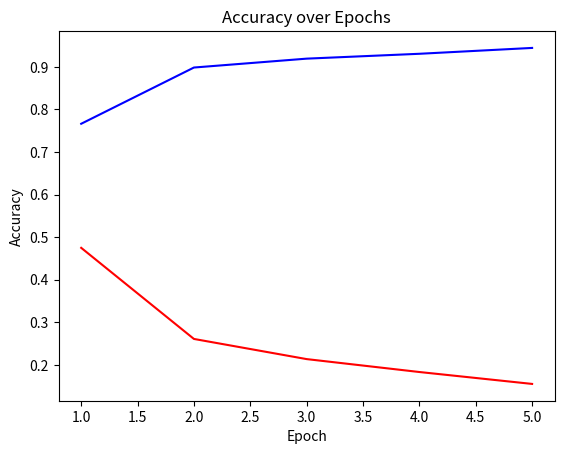

Generate this figure with matplotlib:
import re
import numpy as np
import matplotlib.pyplot as plt

lstm_64_250_1 = [
"accuracy: 0.7664 - loss: 0.4729 - val_accuracy: 0.7761 - val_loss: 0.5243",
"accuracy: 0.9013 - loss: 0.2552 - val_accuracy: 0.7700 - val_loss: 0.5867",
"accuracy: 0.9212 - loss: 0.2137 - val_accuracy: 0.7479 - val_loss: 0.5987"
]

lstm_64_250_2 = [
"accuracy: 0.7694 - loss: 0.4714 - val_accuracy: 0.7804 - val_loss: 0.6751","accuracy: 0.8992 - loss: 0.2620 - val_accuracy: 0.8438 - val_loss: 0.3806","accuracy: 0.9163 - loss: 0.2182 - val_accuracy: 0.8921 - val_loss: 0.2717","accuracy: 0.9297 - loss: 0.1879 - val_accuracy: 0.8319 - val_loss: 0.4650","accuracy: 0.9445 - loss: 0.1553 - val_accuracy: 0.8234 - val_loss: 0.5362"
]

lstm_64_250_3 = [
"accuracy: 0.7578 - loss: 0.4897 - val_accuracy: 0.8291 - val_loss: 0.4382","accuracy: 0.8975 - loss: 0.2590 - val_accuracy: 0.7715 - val_loss: 0.5689","accuracy: 0.9205 - loss: 0.2147 - val_accuracy: 0.8036 - val_loss: 0.5620"
]

lstm_64_250_4 = [
"accuracy: 0.7682 - loss: 0.4719 - val_accuracy: 0.6814 - val_loss: 0.7280","accuracy: 0.8925 - loss: 0.2748 - val_accuracy: 0.7744 - val_loss: 0.5880","accuracy: 0.9194 - loss: 0.2111 - val_accuracy: 0.7605 - val_loss: 0.5986","accuracy: 0.9314 - loss: 0.1819 - val_accuracy: 0.7686 - val_loss: 0.6913"
]

lstm_64_250_5 = [
"accuracy: 0.7700 - loss: 0.4688 - val_accuracy: 0.7713 - val_loss: 0.5759","accuracy: 0.9017 - loss: 0.2538 - val_accuracy: 0.8298 - val_loss: 0.3819","accuracy: 0.9192 - loss: 0.2103 - val_accuracy: 0.8357 - val_loss: 0.4081","accuracy: 0.9311 - loss: 0.1800 - val_accuracy: 0.7896 - val_loss: 0.5853"
]

lstm_128_500_1 = ["accuracy: 0.7391 - loss: 0.5046 - val_accuracy: 0.7550 - val_loss: 0.5538","accuracy: 0.9022 - loss: 0.2530 - val_accuracy: 0.7426 - val_loss: 0.5815","accuracy: 0.9243 - loss: 0.2064 - val_accuracy: 0.7470 - val_loss: 0.6874"]
lstm_128_500_2 = [
"accuracy: 0.7404 - loss: 0.5118 - val_accuracy: 0.7680 - val_loss: 0.5330","accuracy: 0.8981 - loss: 0.2680 - val_accuracy: 0.7384 - val_loss: 0.6051","accuracy: 0.9131 - loss: 0.2379 - val_accuracy: 0.7729 - val_loss: 0.6031"]
lstm_128_500_3 = [
"accuracy: 0.7415 - loss: 0.5081 - val_accuracy: 0.7566 - val_loss: 0.5837","accuracy: 0.8951 - loss: 0.2693 - val_accuracy: 0.7408 - val_loss: 0.7683","accuracy: 0.9175 - loss: 0.2211 - val_accuracy: 0.7406 - val_loss: 0.7184"
]
lstm_128_500_4 = [
"accuracy: 0.7438 - loss: 0.4995 - val_accuracy: 0.8192 - val_loss: 0.4522","accuracy: 0.8996 - loss: 0.2557 - val_accuracy: 0.7993 - val_loss: 0.5270","accuracy: 0.9182 - loss: 0.2162 - val_accuracy: 0.7444 - val_loss: 0.8364"
]
lstm_128_500_5 = [
"accuracy: 0.7445 - loss: 0.4980 - val_accuracy: 0.7934 - val_loss: 0.5112","accuracy: 0.9022 - loss: 0.2524 - val_accuracy: 0.8516 - val_loss: 0.3550","accuracy: 0.9182 - loss: 0.2234 - val_accuracy: 0.8120 - val_loss: 0.4818","accuracy: 0.9292 - loss: 0.1901 - val_accuracy: 0.7757 - val_loss: 0.5957"
]

def extract_metrics(data):
  metrics = []
  for entry in data:
    match = re.search(r"accuracy: (\d+\.\d+) - loss: (\d+\.\d+) - val_accuracy: (\d+\.\d+) - val_loss: (\d+\.\d+)", entry)
    if match:
      accuracy = float(match.group(1))
      loss = float(match.group(2))
      val_accuracy = float(match.group(3))
      val_loss = float(match.group(4))
      metrics.append((accuracy, loss, val_accuracy, val_loss))
  return metrics

lstm_64_250_1_metrics = extract_metrics(lstm_64_250_1)
lstm_64_250_2_metrics = extract_metrics(lstm_64_250_2)
lstm_64_250_3_metrics = extract_metrics(lstm_64_250_3)
lstm_64_250_4_metrics = extract_metrics(lstm_64_250_4)
lstm_64_250_5_metrics = extract_metrics(lstm_64_250_5)

# print(lstm_64_250_1_metrics)
# print(lstm_64_250_2_metrics)
# print(lstm_64_250_3_metrics)
# print(lstm_64_250_4_metrics)
# print(lstm_64_250_5_metrics)

lstm_128_500_1_metrics = extract_metrics(lstm_128_500_1)
lstm_128_500_2_metrics = extract_metrics(lstm_128_500_2)
lstm_128_500_3_metrics = extract_metrics(lstm_128_500_3)
lstm_128_500_4_metrics = extract_metrics(lstm_128_500_4)
lstm_128_500_5_metrics = extract_metrics(lstm_128_500_5)

# print(lstm_128_500_1_metrics)
# print(lstm_128_500_2_metrics)
# print(lstm_128_500_3_metrics)
# print(lstm_128_500_4_metrics)
# print(lstm_128_500_5_metrics)

accuracy_epochs = [0,0,0,0,0]
loss_epochs = [0,0,0,0,0]
val_accuracy_epochs = [0,0,0,0,0]
val_loss_epochs = [0,0,0,0,0]

epochs_counter = [0,0,0,0,0]

lstm_64_250_metrics = [lstm_64_250_1_metrics, lstm_64_250_2_metrics, lstm_64_250_3_metrics, lstm_64_250_4_metrics, lstm_64_250_5_metrics]

for fold in lstm_64_250_metrics:
  for index, metrics in enumerate(fold):
    print(f"{index} - {metrics}")
    accuracy_epochs[index] += metrics[0]
    loss_epochs[index] += metrics[1]
    val_accuracy_epochs[index] += metrics[2]
    val_loss_epochs[index] += metrics[3]

    epochs_counter[index] += 1

print("---------------")

for index, acc in enumerate(accuracy_epochs): accuracy_epochs[index] = acc/epochs_counter[index]
for index, loss in enumerate(loss_epochs): loss_epochs[index] = loss/epochs_counter[index]
for index, acc in enumerate(val_accuracy_epochs): val_accuracy_epochs[index] = acc/epochs_counter[index]
for index, loss in enumerate(val_loss_epochs): val_loss_epochs[index] = loss/epochs_counter[index]


print("accuracy_epochs")
print(accuracy_epochs)
print("loss_epochs")
print(loss_epochs)
print("val_accuracy_epochs")
print(accuracy_epochs)
print("val_loss_epochs")
print(loss_epochs)

epochs = list(range(1, len(accuracy_epochs) + 1))
plt.plot(epochs, accuracy_epochs, linestyle='-', color='b')
plt.plot(epochs, loss_epochs, linestyle='-', color='r')
plt.xlabel('Epoch')
plt.ylabel('Accuracy')
plt.title('Accuracy over Epochs')
plt.show()